Run: headless pygame with SDL's dummy video driver; simulated clock (each Clock.tick advances the game by its frame time, no real sleeping); random seed 0; keys injected as events and as key.get_pressed() state; mouse plan: one left click at the window centre at the start of phase 2, then a move to the lower-right quarter at the start of phase 3.
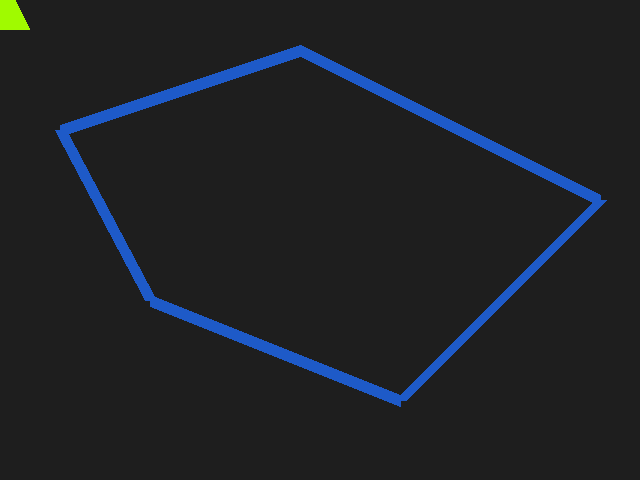
Frame 1 of 4 · flips 1–60 · no input
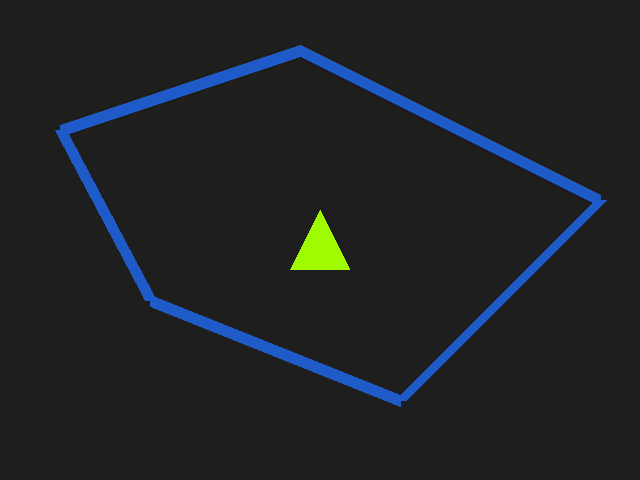
Frame 2 of 4 · flips 61–180 · clicked the window centre · tapped SPACE, RETURN · held RIGHT (→), D
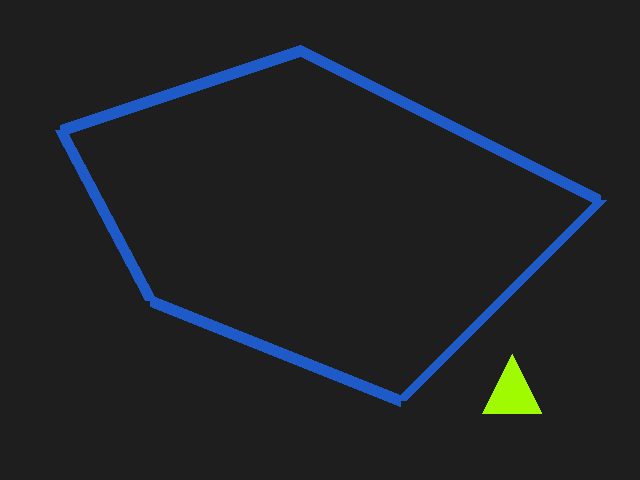
Frame 3 of 4 · flips 181–300 · moved the mouse to the lower-right quarter · held DOWN (↓), S
Frame 4 of 4 · flips 301–420 · held LEFT (←), A, UP (↑), W · screen unchanged from frame 3, image omitted

The pygame program that drew these frames:

import pygame as pg


bg_surface = pg.Surface((640, 480), pg.SRCALPHA)
pg.draw.lines(
    bg_surface, (30, 90, 200), True,
    ((60, 130), (300, 50), (600, 200), (400, 400), (150, 300)),
    12)
triangle_surface = pg.Surface((60, 60), pg.SRCALPHA)
pg.draw.polygon(triangle_surface, (160, 250, 0), ((30, 0), (60, 60), (0, 60)))


def main():
    screen = pg.display.set_mode((640, 480))
    clock = pg.time.Clock()

    bg_mask = pg.mask.from_surface(bg_surface)
    triangle_mask = pg.mask.from_surface(triangle_surface)

    bg_rect = bg_surface.get_rect(center=(320, 240))
    triangle_rect = triangle_surface.get_rect(center=(0, 0))

    done = False

    while not done:
        for event in pg.event.get():
            if event.type == pg.QUIT:
                done = True
            elif event.type == pg.MOUSEMOTION:
                triangle_rect.center = event.pos

        offset_x = triangle_rect.x - bg_rect.x
        offset_y = triangle_rect.y - bg_rect.y

        overlap = bg_mask.overlap(triangle_mask, (offset_x, offset_y))
        if overlap:
            print('The two masks overlap!', overlap)

        screen.fill((30, 30, 30))
        screen.blit(bg_surface, bg_rect)
        screen.blit(triangle_surface, triangle_rect)

        pg.display.flip()
        clock.tick(30)


if __name__ == '__main__':
    pg.init()
    main()
    pg.quit()
